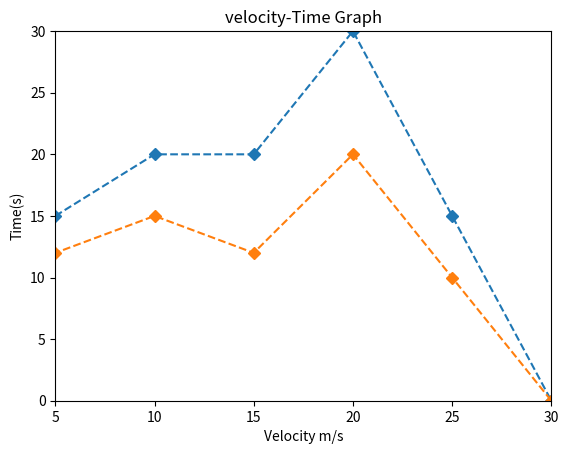

Recreate this plot in Python.
import matplotlib.pyplot as plt
x = [0, 5, 10, 15, 20, 25, 30]
y1 = [10, 15, 20, 20, 30, 15, 0]
y2 = [10, 12, 15, 12, 20, 10, 0]
plt.plot(x, y1, linestyle='dashed', marker='D')
plt.plot(x, y2, linestyle='dashed', marker='D')
plt.title('velocity-Time Graph')
plt.xlabel('Velocity m/s')
plt.ylabel('Time(s)')
plt.xlim(5, 30)
plt.ylim(0, 30)

plt.show()
